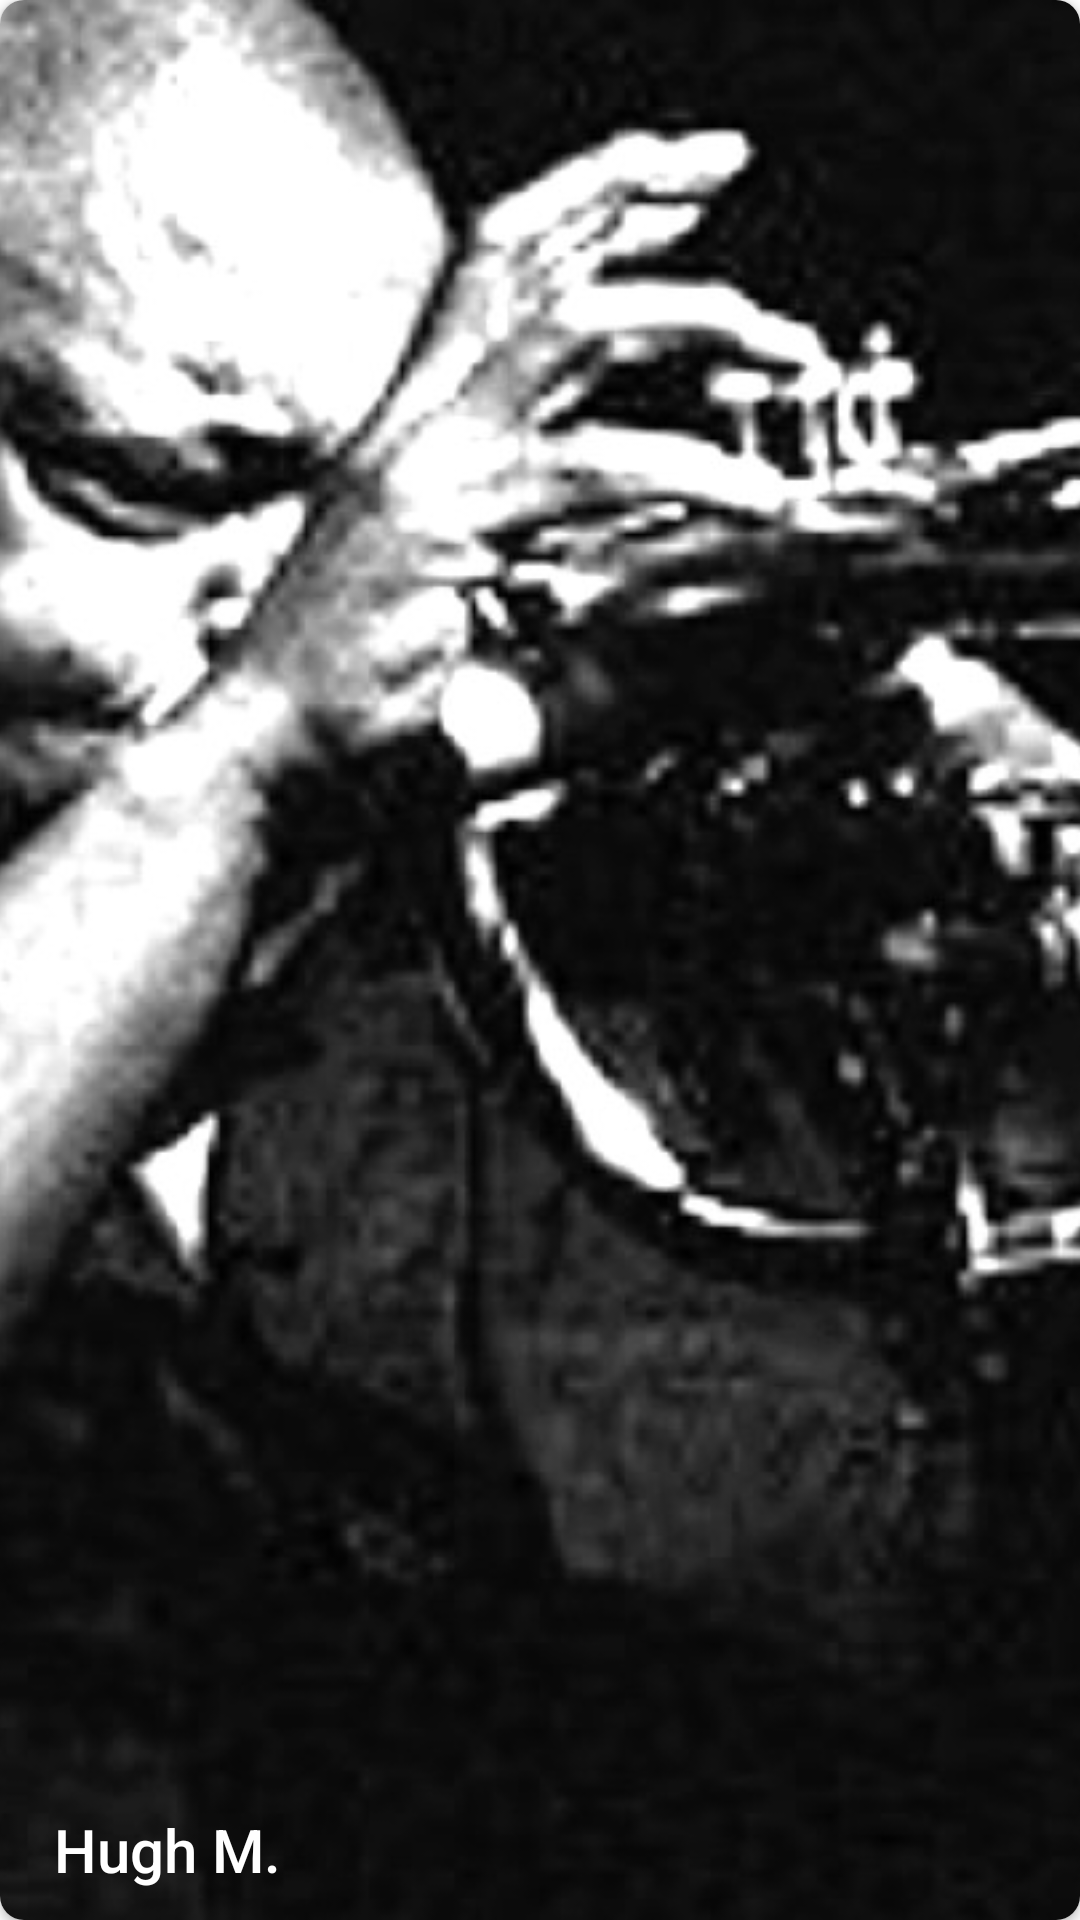

Here is an Android app screen rendered from its layout file. Give the layout XML and the strings, colors and styles it references.
<!-- AndroidManifest.xml: application theme Theme.FavoriteList -->
<!-- res/layout/item.xml -->
<?xml version="1.0" encoding="utf-8"?>
<androidx.cardview.widget.CardView xmlns:android="http://schemas.android.com/apk/res/android"
    xmlns:app="http://schemas.android.com/apk/res-auto"
    style="@style/CardView.Light"
    android:layout_width="match_parent"
    android:layout_height="200dp"
    android:elevation="3dp"
    android:orientation="vertical"
    app:cardCornerRadius="8dp"
    android:layout_marginStart="8dp"
    android:layout_marginEnd="8dp"
    android:layout_marginTop="8dp">

    <ImageView
        android:id="@+id/imageView"
        android:layout_width="match_parent"
        android:layout_height="match_parent"
        android:scaleType="centerCrop"
        android:src="@drawable/maxresdefault"
        android:contentDescription="@string/hugh_m" />

    <TextView
        android:id="@+id/titleTextView"
        android:layout_width="wrap_content"
        android:layout_height="wrap_content"
        android:text="@string/hugh_m"
        android:textColor="#ffff"
        style="@style/TextAppearance.AppCompat.Title"
        android:layout_gravity="bottom"
        android:layout_marginStart="18dp"
        android:layout_marginBottom="10dp"/>
    <Button
        android:id="@+id/favBtn"
        android:layout_marginBottom="10dp"
        android:background="@drawable/ic_favorite"
        android:layout_gravity="bottom|end"
        android:layout_marginEnd="18sp"
        android:layout_width="30dp"
        android:layout_height="30dp"/>

</androidx.cardview.widget.CardView>
<!-- resources referenced by this layout -->
<resources>
  <!-- drawable maxresdefault: jpg bitmap (drawable-v24, 102053 bytes) -->
  <string name="hugh_m">Hugh M.</string>
  <style name="Theme.FavoriteList" parent="Theme.MaterialComponents.DayNight.DarkActionBar">
          
          <item name="colorPrimary">@color/vermelho</item>
          <item name="colorPrimaryVariant">@color/vermelhoStatus</item>
          <item name="colorOnPrimary">@color/white</item>
          
          <item name="colorSecondary">@color/teal_200</item>
          <item name="colorSecondaryVariant">@color/teal_700</item>
          <item name="colorOnSecondary">@color/black</item>
          
          <item name="android:statusBarColor" tools:targetApi="l">?attr/colorPrimaryVariant</item>
          
      </style>
  <color name="vermelho">#FF4C4C</color>
  <color name="vermelhoStatus">#F85B5B</color>
  <color name="white">#FFFFFFFF</color>
  <color name="teal_200">#FF03DAC5</color>
  <color name="teal_700">#FF018786</color>
  <color name="black">#FF000000</color>
</resources>
